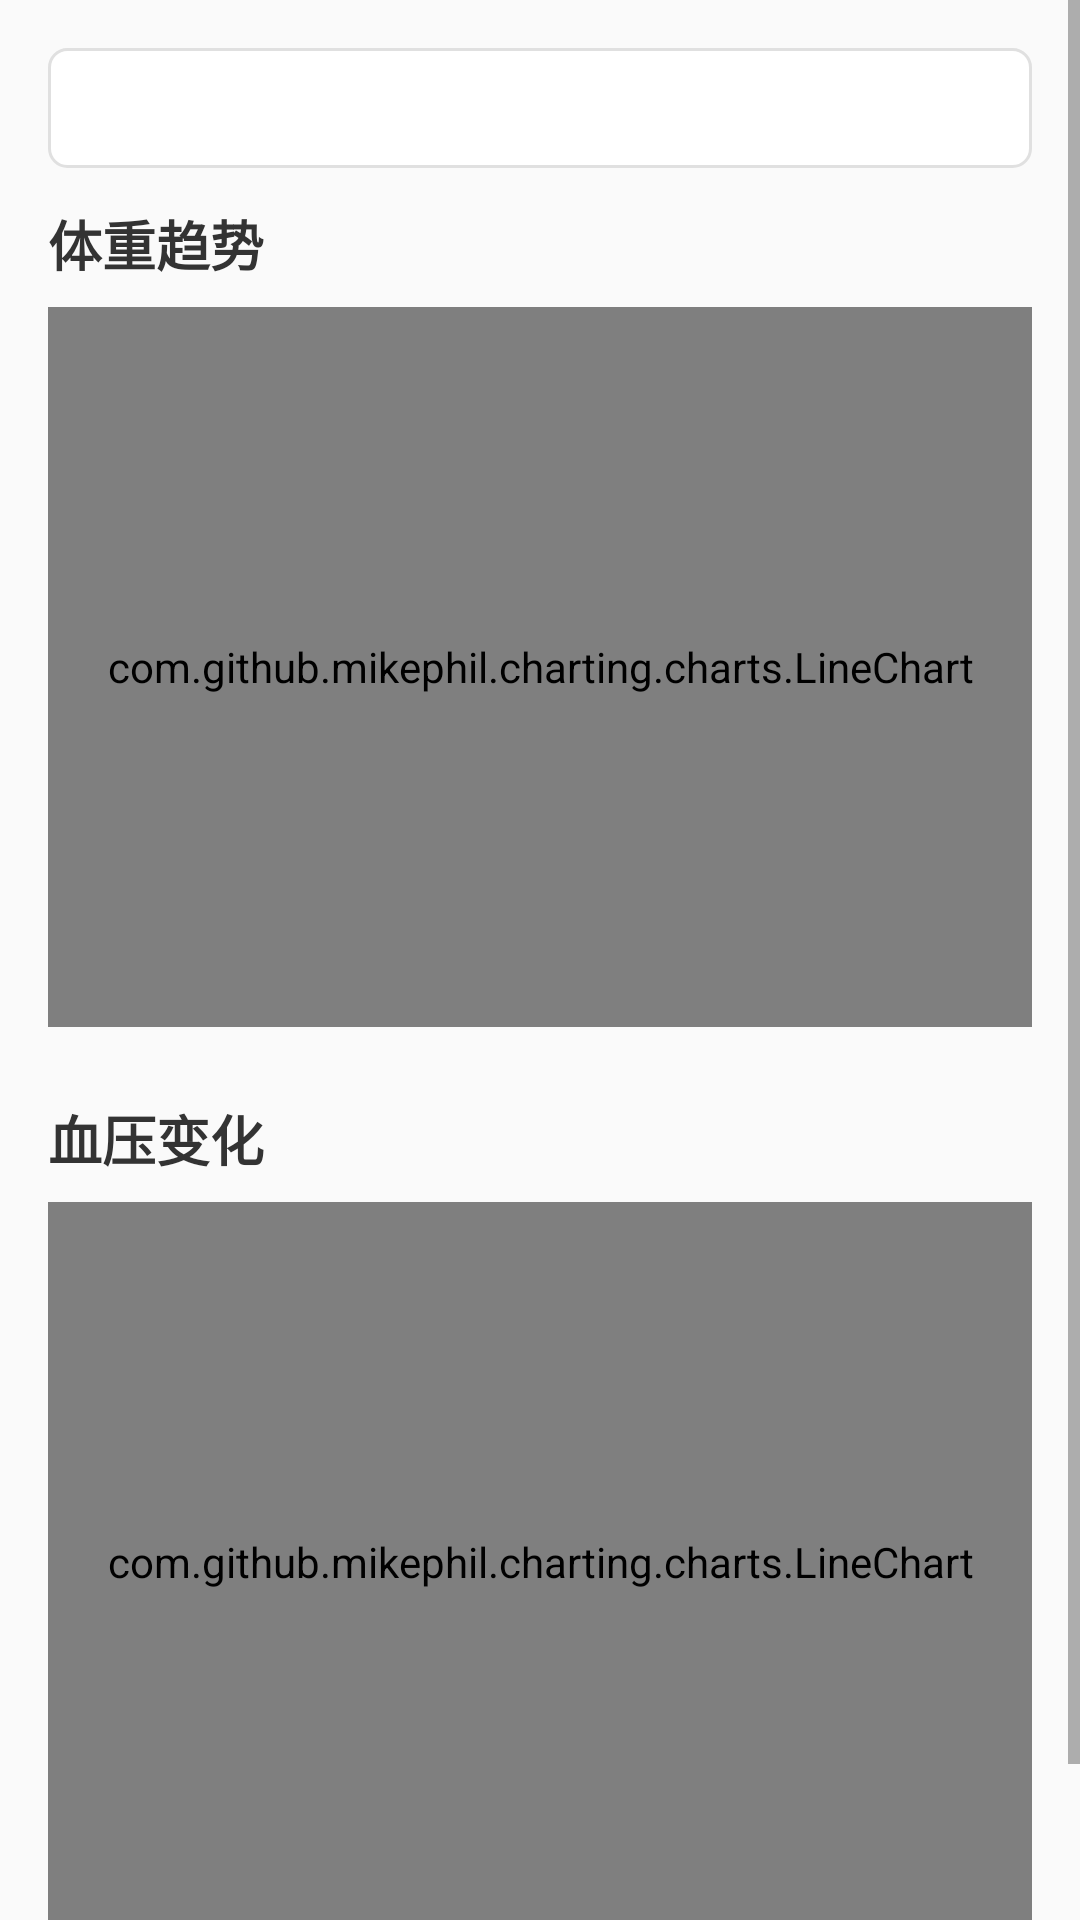

Android layout source for this screen:
<!-- AndroidManifest.xml: application theme Theme.HealthRecorder -->
<!-- res/layout/activity_chart.xml -->
<?xml version="1.0" encoding="utf-8"?>
<ScrollView xmlns:android="http://schemas.android.com/apk/res/android"
    android:layout_width="match_parent"
    android:layout_height="match_parent"
    android:background="#FAFAFA">
    <LinearLayout android:layout_width="match_parent"
        android:layout_height="wrap_content"
        android:orientation="vertical"
        android:padding="16dp">

        <Spinner
            android:id="@+id/spinnerChartUser"
            android:layout_width="match_parent"
            android:layout_height="40dp"
            android:background="@drawable/edit_bg"
            android:paddingHorizontal="12dp"
            android:layout_marginBottom="12dp"/>

        <TextView android:layout_width="match_parent"
            android:layout_height="wrap_content"
            android:text="体重趋势"
            android:textSize="18sp"
            android:textStyle="bold"
            android:textColor="#333333"
            android:layout_marginBottom="8dp"/>
        <com.github.mikephil.charting.charts.LineChart
            android:id="@+id/chartWeight"
            android:layout_width="match_parent"
            android:layout_height="240dp"
            android:background="@drawable/chart_bg"
            android:layout_marginBottom="24dp"/>
        <TextView android:layout_width="match_parent"
            android:layout_height="wrap_content"
            android:text="血压变化"
            android:textSize="18sp"
            android:textStyle="bold"
            android:textColor="#333333"
            android:layout_marginBottom="8dp"/>
        <com.github.mikephil.charting.charts.LineChart
            android:id="@+id/chartBP"
            android:layout_width="match_parent"
            android:layout_height="240dp"
            android:background="@drawable/chart_bg"/>
        <Spinner
            android:id="@+id/spinnerRange"
            android:layout_width="match_parent"
            android:layout_height="wrap_content"
            android:layout_marginTop="16dp"/>
    </LinearLayout>
</ScrollView>
<!-- resources referenced by this layout -->
<resources>
  <!-- drawable chart_bg (drawable) -->
  ﻿<?xml version="1.0" encoding="utf-8"?>
  <shape xmlns:android="http://schemas.android.com/apk/res/android">
      <solid android:color="#FFFFFF"/>
      <corners android:radius="8dp"/>
      <stroke android:width="1dp" android:color="#E0E0E0"/>
  </shape>
  <!-- drawable edit_bg (drawable) -->
  <?xml version="1.0" encoding="utf-8"?>
  <shape xmlns:android="http://schemas.android.com/apk/res/android">
      <solid android:color="#FFFFFF"/>
      <corners android:radius="6dp"/>
      <stroke android:width="1dp" android:color="#E0E0E0"/>
  </shape>
  <style name="Theme.HealthRecorder" parent="Theme.MaterialComponents.Light.DarkActionBar">
          
          <item name="colorPrimary">@color/purple_500</item>
          <item name="colorPrimaryVariant">@color/purple_700</item>
          <item name="colorOnPrimary">@color/white</item>
          
          
          <item name="colorSecondary">@color/teal_200</item>
          <item name="colorSecondaryVariant">@color/teal_700</item>
          <item name="colorOnSecondary">@color/black</item>
          
          
          <item name="android:statusBarColor">?attr/colorPrimaryVariant</item>
          
          
      </style>
  <color name="purple_500">#9C27B0</color>
  <color name="purple_700">#7B1FA2</color>
  <color name="white">#FFFFFF</color>
  <color name="teal_200">#80CBC4</color>
  <color name="teal_700">#00796B</color>
  <color name="black">#000000</color>
</resources>
